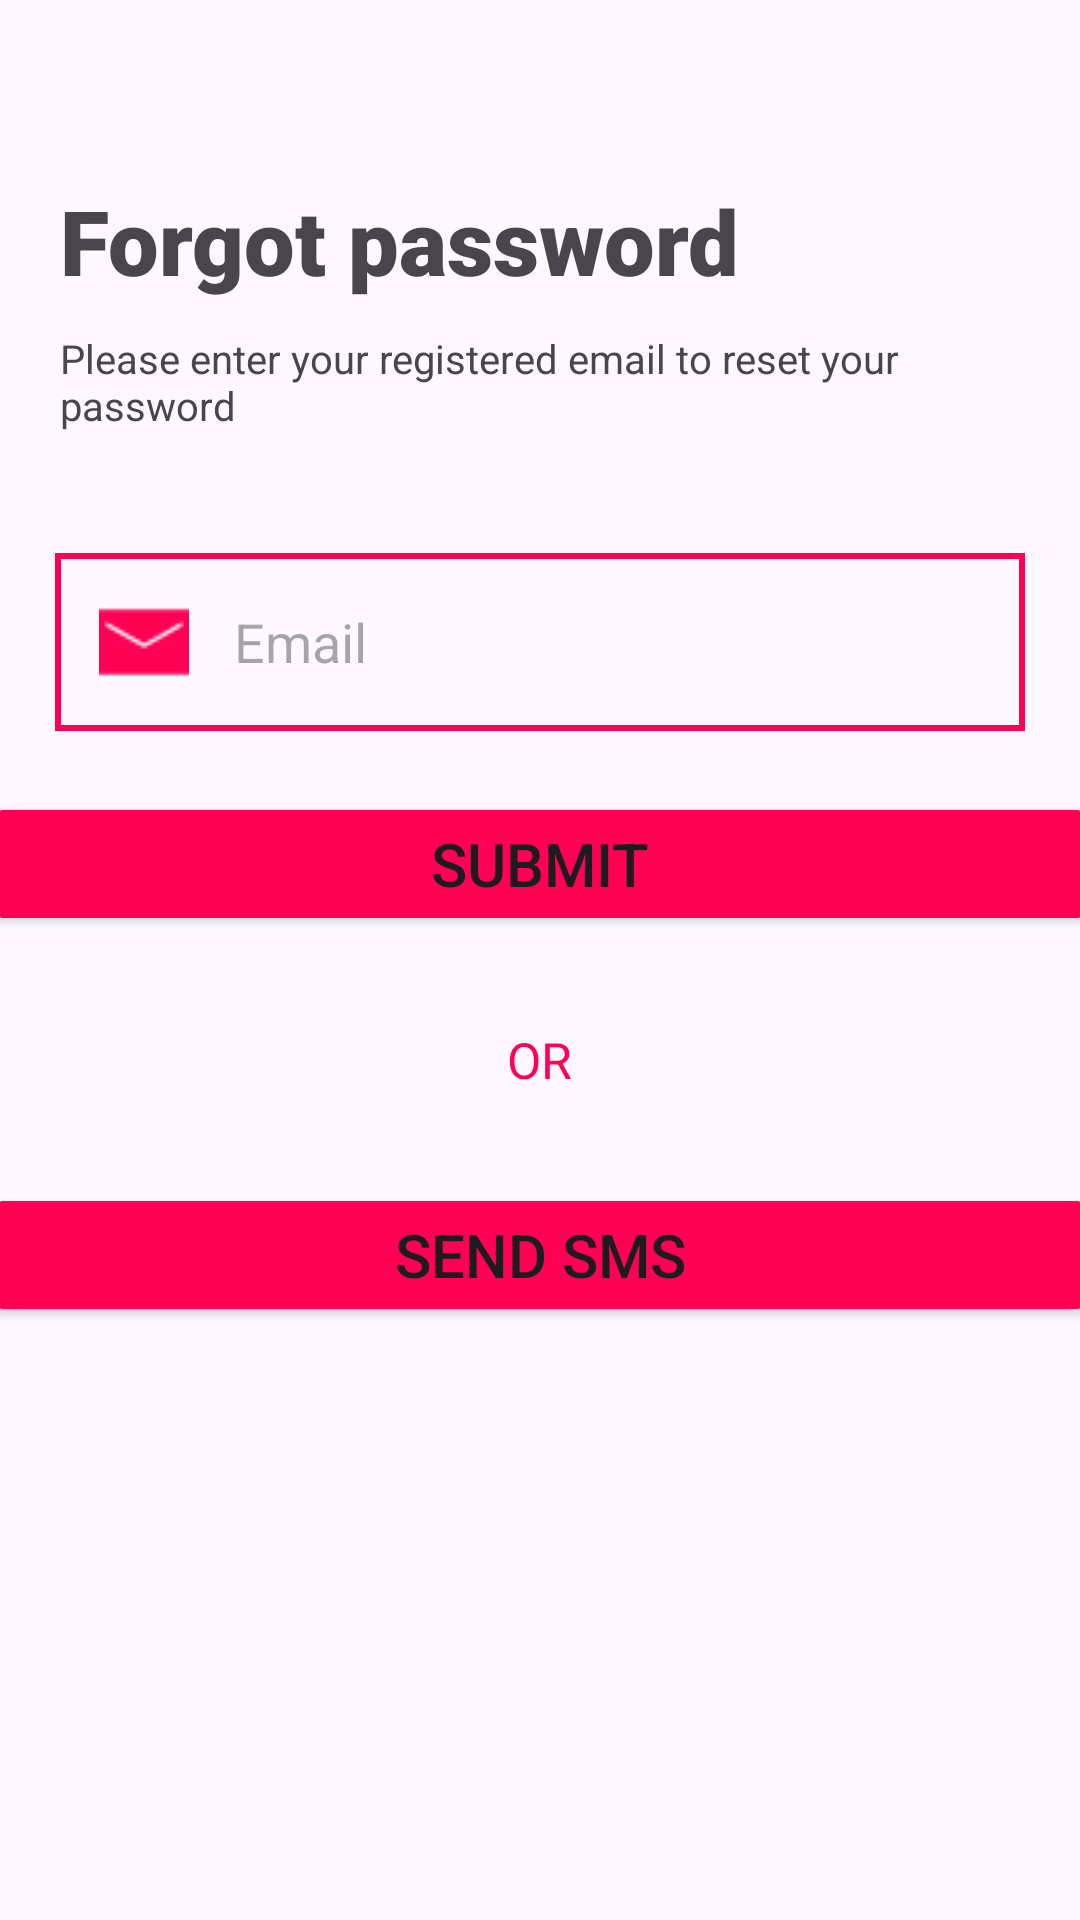

Reconstruct the res/layout file that produces this screen, plus the resources it refers to.
<!-- AndroidManifest.xml: application theme Theme.Gamer -->
<!-- res/layout/activity_forget_pass_page.xml -->
<?xml version="1.0" encoding="utf-8"?>
<androidx.constraintlayout.widget.ConstraintLayout xmlns:android="http://schemas.android.com/apk/res/android"
    xmlns:app="http://schemas.android.com/apk/res-auto"
    xmlns:tools="http://schemas.android.com/tools"
    android:layout_width="match_parent"
    android:layout_height="match_parent"
    tools:ignore="MissingDefaultResource">


    <LinearLayout
        android:layout_width="wrap_content"
        android:layout_height="wrap_content"
        android:orientation="vertical"
        tools:ignore="MissingConstraints">

        <LinearLayout
            android:layout_width="wrap_content"
            android:layout_height="wrap_content"
            android:layout_gravity="left"
            android:layout_marginTop="60dp"
            android:layout_marginBottom="20dp"
            android:orientation="vertical"
            android:layout_marginHorizontal="20dp">

            <TextView
                android:id="@+id/textView4"
                android:layout_width="wrap_content"
                android:layout_height="wrap_content"
                android:text="@string/forgot_password"
                android:textSize="30dp"
                android:fontFamily="sans-serif-black"
                app:layout_constraintEnd_toEndOf="parent"
                app:layout_constraintStart_toStartOf="parent"
                tools:layout_editor_absoluteY="495dp"
                />
            <TextView
                android:id="@+id/textView5"
                android:layout_width="wrap_content"
                android:layout_height="wrap_content"
                android:text="@string/please_enter_your_registered_email_to_reset_your_password"
                android:textSize="40px"
                android:layout_marginTop="10dp"
                app:layout_constraintEnd_toEndOf="parent"
                app:layout_constraintStart_toStartOf="parent"
                tools:layout_editor_absoluteY="495dp"
                />
        </LinearLayout>

        <LinearLayout
            android:id="@+id/formulaire1"
            android:layout_width="match_parent"
            android:layout_height="wrap_content"
            android:orientation="vertical"
            >


            <com.google.android.material.textfield.TextInputEditText
                android:id="@+id/email"
                android:layout_width="match_parent"
                android:layout_height="wrap_content"
                android:layout_marginHorizontal="18dp"
                android:drawableStart="@drawable/mail"
                android:drawablePadding="15dp"
                android:hint="@string/email"
                android:layout_marginTop="20dp"
                android:padding="15dp"
                android:background="@drawable/inputborder"
                android:inputType="textEmailAddress"
                app:layout_constraintEnd_toEndOf="parent"
                app:layout_constraintHorizontal_bias="0.514"
                app:layout_constraintStart_toStartOf="parent"
                tools:layout_editor_absoluteY="216dp" />
        </LinearLayout>


        <LinearLayout
            android:layout_width="370dp"
            android:layout_height="wrap_content"
            android:layout_gravity="center"
            android:layout_marginVertical="20dp">

            <Button
                android:id="@+id/btnLogin"
                android:layout_width="match_parent"
                android:layout_height="wrap_content"
                android:backgroundTint="#FF0055"
                android:gravity="center"
                android:text="Submit"
                android:textSize="20dp"
                app:layout_constraintEnd_toEndOf="parent"
                app:layout_constraintHorizontal_bias="0.5"
                app:layout_constraintStart_toStartOf="parent"
                tools:ignore="VisualLintButtonSize"
                tools:layout_editor_absoluteY="422dp" />
        </LinearLayout>


        <LinearLayout
            android:layout_width="wrap_content"
            android:layout_height="wrap_content"
            android:layout_gravity="center"
            android:layout_margin="10dp">

            <TextView
                android:id="@+id/textView3"
                android:layout_width="wrap_content"
                android:layout_height="wrap_content"
                android:gravity="center"
                android:text="OR"
                android:textColor="#FF0055"
                android:textSize="50px"
                app:layout_constraintEnd_toEndOf="parent"
                app:layout_constraintHorizontal_bias="0.5"
                app:layout_constraintStart_toStartOf="parent"
                tools:layout_editor_absoluteY="495dp"
                />

        </LinearLayout>

        <LinearLayout
            android:layout_width="370dp"
            android:layout_height="wrap_content"
            android:layout_gravity="center"
            android:layout_marginVertical="20dp">

            <Button
                android:layout_width="match_parent"
                android:layout_height="wrap_content"
                android:backgroundTint="#FF0055"
                android:gravity="center"
                android:text="Send SMS"
                android:textSize="20dp"
                app:layout_constraintEnd_toEndOf="parent"
                app:layout_constraintHorizontal_bias="0.5"
                app:layout_constraintStart_toStartOf="parent"
                tools:layout_editor_absoluteY="422dp" />
        </LinearLayout>

    </LinearLayout>
</androidx.constraintlayout.widget.ConstraintLayout>
<!-- resources referenced by this layout -->
<resources>
  <!-- drawable inputborder (drawable) -->
  <?xml version="1.0" encoding="utf-8"?>
  <layer-list xmlns:android="http://schemas.android.com/apk/res/android">
      <item android:right="0.5dp" android:left="0.5dp" android:top="0.5dp" android:bottom="0.5dp">
          <shape android:shape="rectangle">
              <stroke
                  android:width="2dp"
                  android:color="#FF0055"
                  />
          </shape>
      </item>
  </layer-list>
  <!-- drawable mail (drawable) -->
  <?xml version="1.0" encoding="utf-8"?>
  <layer-list xmlns:android="http://schemas.android.com/apk/res/android">
      <item android:width="30dp" android:height="30dp">
          <bitmap
              android:gravity="center"
              android:src="@drawable/redmail" />
      </item>
  </layer-list>
  <string name="email">Email</string>
  <string name="forgot_password">Forgot password</string>
  <string name="please_enter_your_registered_email_to_reset_your_password">Please enter your registered email to reset your password</string>
  <style name="Theme.Gamer" parent="Base.Theme.Gamer" />
  <!-- drawable redmail: png bitmap (drawable, 366 bytes) -->
  <style name="Base.Theme.Gamer" parent="Theme.Material3.DayNight.NoActionBar">
          
          
      </style>
</resources>
